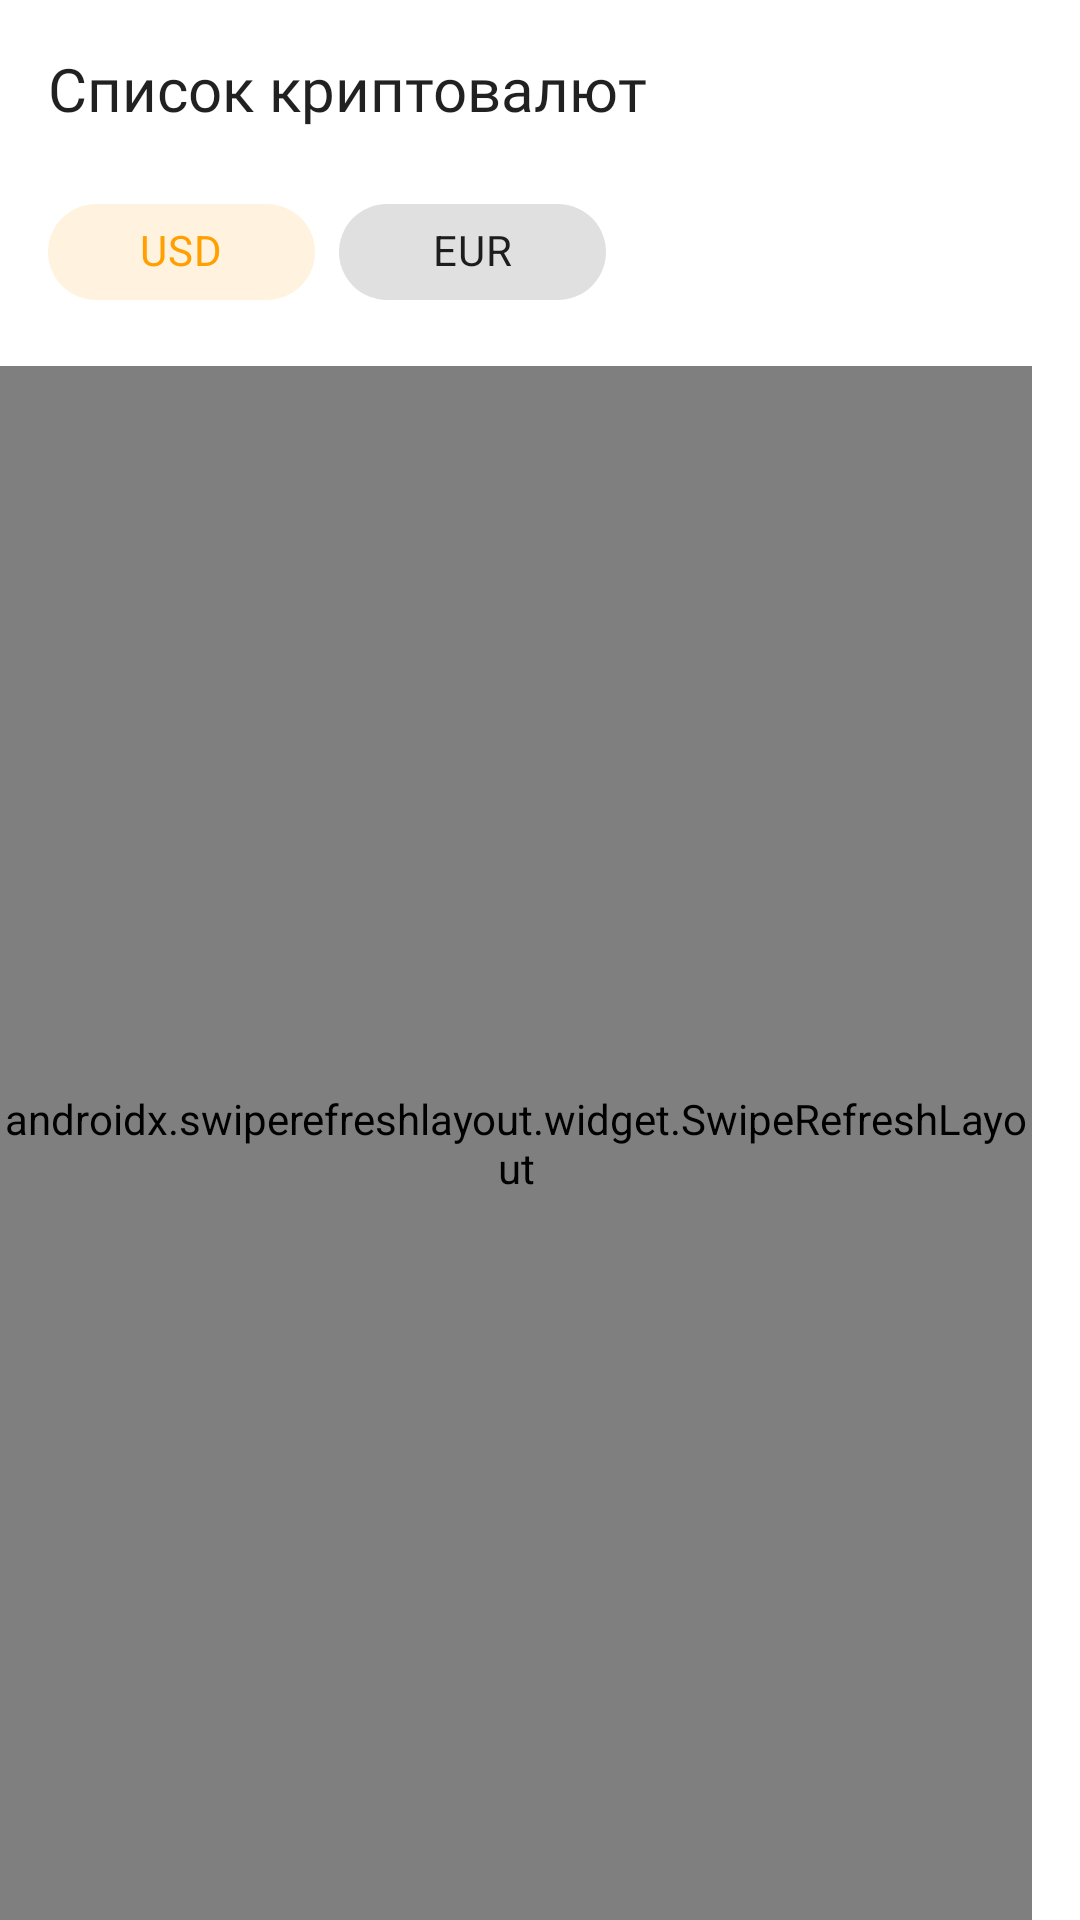

Reconstruct the res/layout file that produces this screen, plus the resources it refers to.
<!-- AndroidManifest.xml: application theme Theme.TraineeTest -->
<!-- res/layout/fragment_coin_list.xml -->
<?xml version="1.0" encoding="utf-8"?>
<androidx.constraintlayout.widget.ConstraintLayout xmlns:android="http://schemas.android.com/apk/res/android"
    xmlns:app="http://schemas.android.com/apk/res-auto"
    xmlns:tools="http://schemas.android.com/tools"
    android:layout_width="match_parent"
    android:layout_height="match_parent">

    <androidx.appcompat.widget.Toolbar
        android:id="@+id/toolbar"
        android:layout_width="match_parent"
        android:layout_height="117dp"
        android:elevation="2dp"
        android:gravity="top"

        android:paddingTop="16dp"
        app:layout_constraintEnd_toEndOf="parent"
        app:layout_constraintStart_toStartOf="parent"
        app:layout_constraintTop_toTopOf="parent">

        <com.google.android.material.chip.ChipGroup
            android:id="@+id/chip_group"
            android:layout_width="wrap_content"
            android:layout_height="wrap_content"
            android:layout_gravity="bottom|start"
            android:layout_marginStart="16dp"
            android:layout_marginTop="32dp"
            android:layout_marginBottom="13dp"
            app:selectionRequired="true"
            app:singleSelection="true">


            <com.google.android.material.chip.Chip
                android:id="@+id/usd"
                style="@style/CustomChipStyle"
                android:layout_width="89dp"
                android:layout_height="wrap_content"
                android:checked="true"
                android:text="@string/usd"
                android:textAlignment="center" />

            <com.google.android.material.chip.Chip
                android:id="@+id/eur"
                style="@style/CustomChipStyle"
                android:layout_width="89dp"
                android:layout_height="wrap_content"
                android:text="@string/eur"
                android:textAlignment="center" />

        </com.google.android.material.chip.ChipGroup>
    </androidx.appcompat.widget.Toolbar>

    <TextView
        android:id="@+id/title"
        style="@style/Text.Medium.20"
        android:layout_width="wrap_content"
        android:layout_height="wrap_content"
        android:layout_marginStart="16dp"
        android:layout_marginTop="16dp"
        android:text="@string/currency_list"
        app:layout_constraintStart_toStartOf="@id/toolbar"
        app:layout_constraintTop_toTopOf="@id/toolbar" />

    <View
        android:id="@+id/view"
        android:layout_width="match_parent"
        android:layout_height="5dp"
        android:background="@drawable/toolbar_drop_shadow"
        app:layout_constraintEnd_toEndOf="parent"
        app:layout_constraintStart_toStartOf="parent"
        app:layout_constraintTop_toBottomOf="@id/toolbar" />

    <androidx.swiperefreshlayout.widget.SwipeRefreshLayout
        android:id="@+id/srl_refresh"
        android:layout_width="match_parent"
        android:layout_height="0dp"
        android:layout_marginEnd="16dp"
        app:layout_constraintBottom_toBottomOf="parent"
        app:layout_constraintEnd_toEndOf="parent"
        app:layout_constraintStart_toStartOf="parent"
        app:layout_constraintTop_toBottomOf="@id/view">

        <androidx.recyclerview.widget.RecyclerView
            android:id="@+id/rv_coins"
            android:layout_width="match_parent"
            android:layout_height="match_parent"
            app:layoutManager="androidx.recyclerview.widget.LinearLayoutManager"
            tools:listitem="@layout/coin_item" />

    </androidx.swiperefreshlayout.widget.SwipeRefreshLayout>

    <ProgressBar
        android:id="@+id/progress_bar"
        android:layout_width="wrap_content"
        android:layout_height="wrap_content"
        android:indeterminateTint="@color/orange"
        android:visibility="gone"
        app:layout_constraintBottom_toBottomOf="parent"
        app:layout_constraintEnd_toEndOf="parent"
        app:layout_constraintStart_toStartOf="parent"
        app:layout_constraintTop_toTopOf="parent" />

    <include
        android:id="@+id/error_lt"
        layout="@layout/error_layout"
        android:visibility="gone"
        app:layout_constraintBottom_toBottomOf="parent"
        app:layout_constraintEnd_toEndOf="parent"
        app:layout_constraintStart_toStartOf="parent"
        app:layout_constraintTop_toTopOf="parent" />

</androidx.constraintlayout.widget.ConstraintLayout>
<!-- res/layout/coin_item.xml (included above) -->
<?xml version="1.0" encoding="utf-8"?>
<androidx.constraintlayout.widget.ConstraintLayout xmlns:android="http://schemas.android.com/apk/res/android"
    xmlns:app="http://schemas.android.com/apk/res-auto"
    xmlns:tools="http://schemas.android.com/tools"
    android:layout_width="match_parent"
    android:layout_height="56dp">

    <ImageView
        android:id="@+id/iv_coin"
        android:layout_width="40dp"
        android:layout_height="40dp"
        android:layout_marginStart="16dp"
        app:layout_constraintBottom_toBottomOf="parent"
        app:layout_constraintStart_toStartOf="parent"
        app:layout_constraintTop_toTopOf="parent"
        tools:src="@drawable/ic_launcher_background" />

    <TextView
        android:id="@+id/tv_name"
        style="@style/Text.Jakarta.16.Dark"
        android:layout_width="wrap_content"
        android:layout_height="wrap_content"
        android:layout_marginStart="8dp"
        app:layout_constraintStart_toEndOf="@id/iv_coin"
        app:layout_constraintTop_toTopOf="@id/iv_coin"
        tools:text="Bitcoin" />

    <TextView
        android:id="@+id/tv_subtitle"
        android:layout_width="wrap_content"
        android:layout_height="wrap_content"
        app:layout_constraintStart_toStartOf="@id/tv_name"
        app:layout_constraintBottom_toBottomOf="@id/iv_coin"
        style="@style/Text.Jakarta.14.Secondary"
        android:layout_marginTop="2dp"
        app:layout_constraintTop_toBottomOf="@id/tv_name"
        tools:text="BTC" />

    <TextView
        android:id="@+id/tv_price"
        app:layout_constraintEnd_toEndOf="parent"
        tools:text="$ 28,600.74"
        style="@style/Text.Jakarta.16.Dark"
        app:layout_constraintTop_toTopOf="@id/iv_coin"
        android:layout_width="wrap_content"
        android:layout_height="wrap_content"/>

    <TextView
        android:id="@+id/tv_percent"
        android:layout_width="wrap_content"
        app:layout_constraintEnd_toEndOf="parent"
        style="@style/Text.Jakarta.14.Green"
        tools:text="+ 4.05%"
        android:layout_marginTop="3dp"
        app:layout_constraintTop_toBottomOf="@id/tv_price"
        app:layout_constraintBottom_toBottomOf="@id/iv_coin"
        android:layout_height="wrap_content"/>

</androidx.constraintlayout.widget.ConstraintLayout>
<!-- res/layout/error_layout.xml (included above) -->
<?xml version="1.0" encoding="utf-8"?>
<androidx.constraintlayout.widget.ConstraintLayout xmlns:android="http://schemas.android.com/apk/res/android"
    xmlns:app="http://schemas.android.com/apk/res-auto"
    android:id="@+id/layout_error"
    android:layout_width="match_parent"
    android:layout_height="match_parent">

    <ImageView
        android:id="@+id/iv_logo"
        android:layout_width="wrap_content"
        android:layout_height="wrap_content"
        android:src="@drawable/ic_logo"
        app:layout_constraintBottom_toBottomOf="parent"
        app:layout_constraintEnd_toEndOf="parent"
        app:layout_constraintStart_toStartOf="parent"
        app:layout_constraintTop_toTopOf="parent" />

    <TextView
        android:id="@+id/tv_error"
        style="@style/Text.Jakarta.14.Black"
        android:layout_width="wrap_content"
        android:layout_height="wrap_content"
        android:gravity="center"
        android:layout_marginTop="14dp"
        android:text="@string/some_error"
        app:layout_constraintEnd_toEndOf="parent"
        app:layout_constraintStart_toStartOf="parent"
        app:layout_constraintTop_toBottomOf="@id/iv_logo" />

    <Button
        android:id="@+id/btn_try_again"
        android:layout_width="wrap_content"
        android:layout_height="wrap_content"
        style="@style/Text.Medium.14.White"
        app:layout_constraintStart_toStartOf="parent"
        app:layout_constraintEnd_toEndOf="parent"
        android:text="@string/try_again"
        android:paddingHorizontal="30dp"
        app:layout_constraintTop_toBottomOf="@id/tv_error"
        />

</androidx.constraintlayout.widget.ConstraintLayout>
<!-- resources referenced by this layout -->
<resources>
  <color name="orange">#FF9F00</color>
  <string name="currency_list">Список криптовалют</string>
  <string name="eur">EUR</string>
  <string name="some_error">Случилась какая-то ошибка :(\nПопробуем снова?</string>
  <string name="try_again">Попробовать</string>
  <string name="usd">USD</string>
  <style name="CustomChipStyle" parent="Widget.MaterialComponents.Chip.Choice">
          <item name="chipBackgroundColor">@color/chip_background_color</item>
          <item name="android:textColor">@color/chip_text_color</item>
      </style>
  <style name="Text.Jakarta.14.Black">
          <item name="android:textColor">@color/black</item>
      </style>
  <style name="Text.Jakarta.14.Green">
          <item name="android:textColor">@color/green</item>
      </style>
  <style name="Text.Jakarta.14.Secondary">
          <item name="android:textColor">@color/secondary_text_color</item>
      </style>
  <style name="Text.Jakarta.16.Dark">
          <item name="android:textColor">@color/main_text_color</item>
      </style>
  <style name="Text.Medium.14.White">
          <item name="android:textColor">@color/white</item>
      </style>
  <style name="Text.Medium.20">
          <item name="android:textSize">20sp</item>
      </style>
  <style name="Theme.TraineeTest" parent="Theme.MaterialComponents.DayNight.NoActionBar">
          
          <item name="colorPrimary">@color/orange</item>
          <item name="colorPrimaryVariant">@color/orange</item>
          <item name="colorOnPrimary">@color/white</item>
          
          <item name="colorSecondary">@color/teal_200</item>
          <item name="colorSecondaryVariant">@color/teal_700</item>
          <item name="colorOnSecondary">@color/orange</item>
          
          <item name="android:statusBarColor" tools:targetApi="l">@color/gray</item>
          <item name="android:windowLightStatusBar">true</item>
          
          <item name="snackbarStyle">@style/MaterialSnackbarTheme</item>
          <item name="snackbarTextViewStyle">@style/MaterialSnackbarTextViewTheme</item>
      </style>
  <color name="black">#FF000000</color>
  <color name="green">#2A9D8F</color>
  <color name="secondary_text_color">#9B9B9B</color>
  <color name="main_text_color">#525252</color>
  <color name="white">#FFFFFFFF</color>
  <color name="teal_200">#FF03DAC5</color>
  <color name="teal_700">#FF018786</color>
  <color name="gray">#E8E8E8</color>
  <style name="MaterialSnackbarTheme" parent="@style/Widget.MaterialComponents.Snackbar">
          <item name="android:background">@color/red</item>
          <item name="cornerRadius">0dp</item>
          <item name="android:layout_margin">8dp</item>
      </style>
  <style name="MaterialSnackbarTextViewTheme" parent="@style/Widget.MaterialComponents.Snackbar.TextView">
          <item name="android:textColor">@color/white</item>
          <item name="android:textAppearance">@style/Text.Medium.14</item>
      </style>
  <color name="red">#EB5757</color>
  <style name="Text.Medium.14">
          <item name="android:textSize">14sp</item>
      </style>
</resources>
